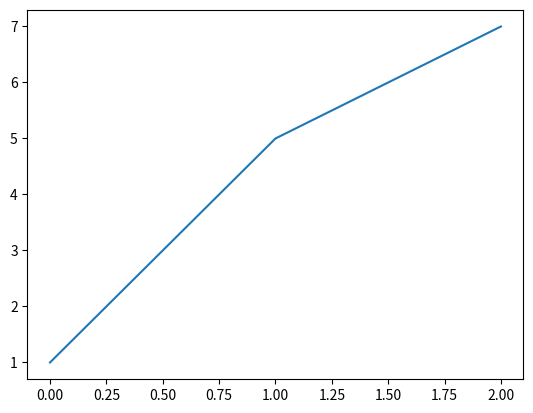

Python code for this plot:
print("hello")

import matplotlib.pyplot as plt

plt.plot([1,5,7])

